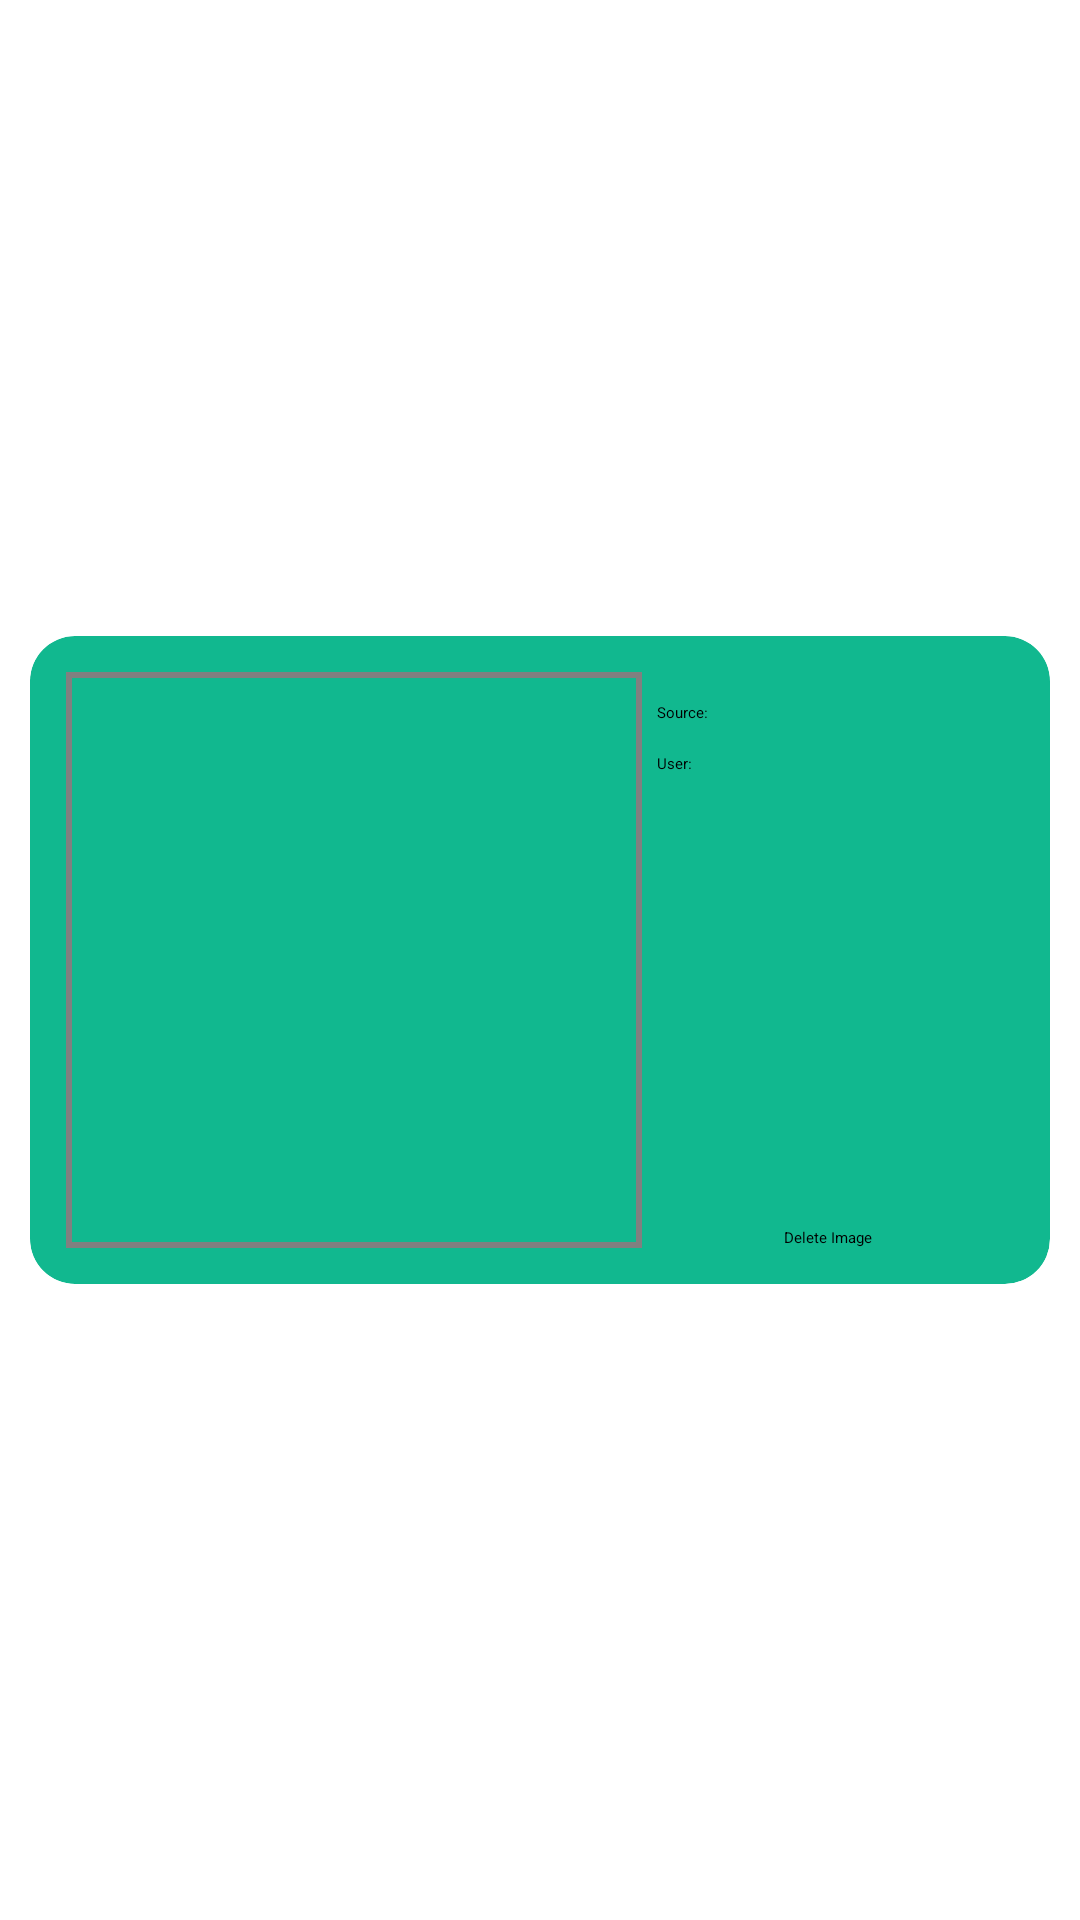

The Android layout XML behind this screen, and the referenced resources:
<!-- AndroidManifest.xml: application theme Theme.App.Starting -->
<!-- res/layout/image_format.xml -->
<?xml version="1.0" encoding="utf-8"?>
<androidx.constraintlayout.widget.ConstraintLayout xmlns:android="http://schemas.android.com/apk/res/android"
    xmlns:app="http://schemas.android.com/apk/res-auto"
    xmlns:tools="http://schemas.android.com/tools"
    android:layout_width="match_parent"
    android:layout_height="wrap_content">

    <androidx.cardview.widget.CardView
        android:id="@+id/cardView"
        android:layout_width="match_parent"

        android:layout_height="wrap_content"
        android:layout_marginHorizontal="10dp"
        android:layout_marginVertical="10dp"
        app:cardBackgroundColor="#11B88F"
        app:cardCornerRadius="15dp"
        app:contentPadding="12dp"
        app:layout_constraintBottom_toBottomOf="parent"
        app:layout_constraintEnd_toEndOf="parent"
        app:layout_constraintStart_toStartOf="parent"
        app:layout_constraintTop_toTopOf="parent">

        <androidx.constraintlayout.widget.ConstraintLayout
            android:layout_width="match_parent"
            android:layout_height="match_parent">

            <com.google.android.material.imageview.ShapeableImageView
                android:id="@+id/Images"
                android:layout_width="192dp"
                android:layout_height="192dp"
                android:padding="1dp"
                app:layout_constraintStart_toStartOf="parent"
                app:layout_constraintTop_toTopOf="parent"

                app:strokeColor="@color/gray"
                app:strokeWidth="2dp"
                tools:srcCompat="@tools:sample/avatars" />

            <TextView
                android:id="@+id/ImaSource"
                android:layout_width="wrap_content"
                android:layout_height="wrap_content"
                android:layout_marginStart="5dp"
                android:layout_marginTop="10dp"
                android:text="@string/ImaSourceStr"
                app:layout_constraintStart_toEndOf="@+id/Images"
                app:layout_constraintTop_toTopOf="parent" />
            <TextView
                android:id="@+id/RespUser"
                android:layout_width="wrap_content"
                android:layout_height="wrap_content"
                android:layout_marginStart="5dp"
                android:layout_marginTop="10dp"
                android:text="@string/RespUserStr"
                app:layout_constraintStart_toEndOf="@+id/Images"
                app:layout_constraintTop_toBottomOf="@id/ImaSource" />

            <CheckBox
                android:id="@+id/ImageCheckBox"
                android:layout_width="wrap_content"
                android:layout_height="wrap_content"
                android:clickable="false"
                android:focusable="false"
                android:text="Delete Image"
                app:layout_constraintBottom_toBottomOf="parent"
                app:layout_constraintEnd_toEndOf="parent"
                app:layout_constraintStart_toEndOf="@+id/Images" />

        </androidx.constraintlayout.widget.ConstraintLayout>
    </androidx.cardview.widget.CardView>


</androidx.constraintlayout.widget.ConstraintLayout>
<!-- resources referenced by this layout -->
<resources>
  <color name="gray">#808080</color>
  <string name="ImaSourceStr">Source:</string>
  <string name="RespUserStr">User:</string>
  <style name="Theme.App.Starting" parent="Theme.SplashScreen">
          
          <item name="windowSplashScreenBackground">@color/loginBackground</item>
  
          
          <item name="windowSplashScreenAnimatedIcon">@drawable/ic_launcher_foreground</item>
  
          
          <item name="postSplashScreenTheme">@style/Theme.KrakenHax</item>
      </style>
  <color name="loginBackground">#70C7B2</color>
  <!-- drawable ic_launcher_foreground: vector/xml drawable (drawable, 2715 chars, omitted) -->
  <style name="Theme.KrakenHax" parent="Base.Theme.KrakenHax" />
  <style name="Base.Theme.KrakenHax" parent="Theme.Material3.DayNight.NoActionBar">
          
          <item name="android:statusBarColor">@color/eventCardBackgroundColor</item>
      </style>
  <color name="eventCardBackgroundColor">#11B88F</color>
</resources>
